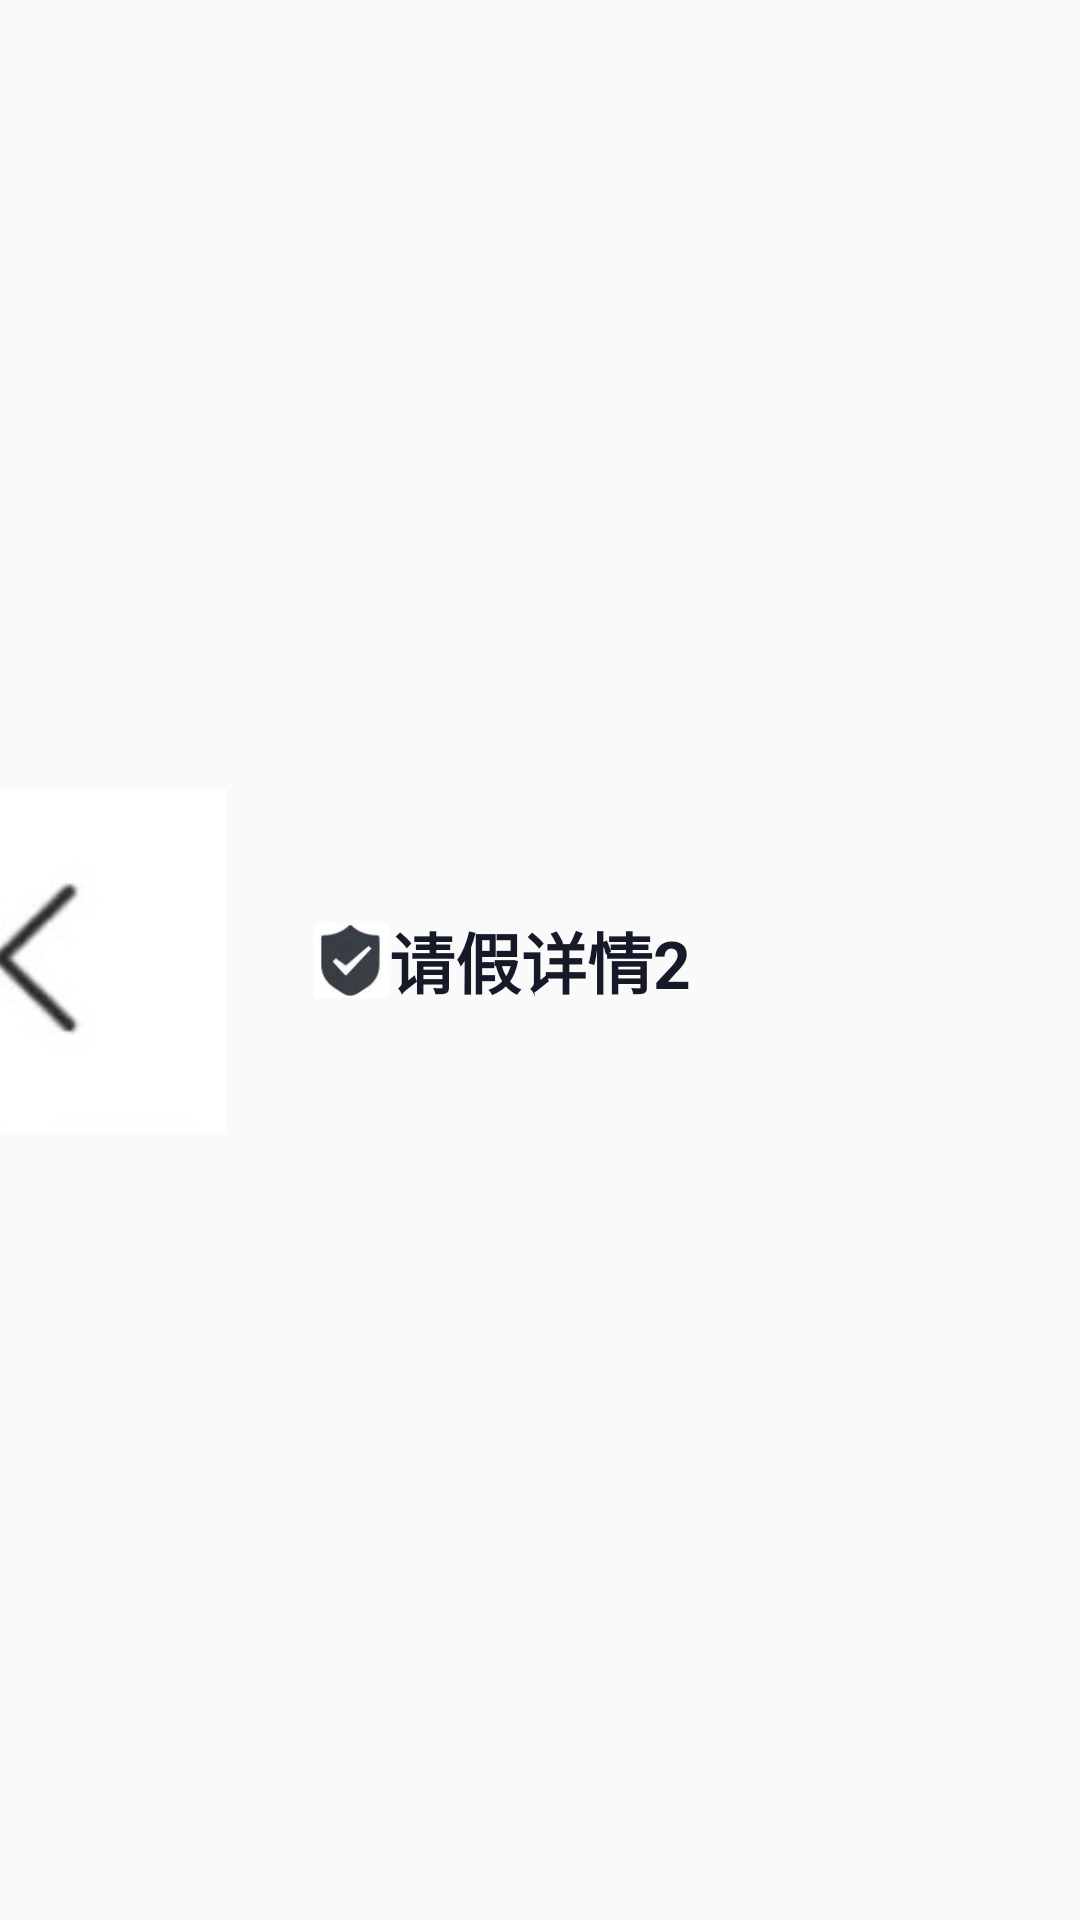

Write the Android layout XML for this screen, with the resource values it uses.
<!-- AndroidManifest.xml: application theme AppTheme -->
<!-- res/layout/actionbar_layout_detail.xml -->
<?xml version="1.0" encoding="utf-8"?>
<androidx.constraintlayout.widget.ConstraintLayout xmlns:android="http://schemas.android.com/apk/res/android"
    xmlns:app="http://schemas.android.com/apk/res-auto"
    xmlns:tools="http://schemas.android.com/tools"
    android:id="@+id/frameLayout3"
    android:layout_width="match_parent"
    android:layout_height="140px">

    <TextView
        android:id="@+id/bar_text"
        android:layout_width="wrap_content"
        android:layout_height="wrap_content"
        android:text="请假详情2"
        android:textAlignment="center"
        android:textColor="@color/detailcolor"
        android:textSize="22sp"
        android:textStyle="bold"
        app:layout_constraintBottom_toBottomOf="parent"
        app:layout_constraintEnd_toEndOf="parent"
        app:layout_constraintHorizontal_bias="0.5"
        app:layout_constraintStart_toEndOf="@+id/imageView6"
        app:layout_constraintStart_toStartOf="parent"
        app:layout_constraintTop_toTopOf="parent" />

    <androidx.constraintlayout.widget.Guideline
        android:id="@+id/guideline25"
        android:layout_width="wrap_content"
        android:layout_height="wrap_content"
        android:orientation="vertical"
        app:layout_constraintGuide_percent="0.29" />

    <ImageView
        android:id="@+id/imageView6"
        android:layout_width="25dp"
        android:layout_height="25dp"
        app:layout_constraintBottom_toBottomOf="parent"
        app:layout_constraintEnd_toStartOf="@+id/bar_text"
        app:layout_constraintHorizontal_bias="0.5"
        app:layout_constraintStart_toEndOf="@+id/imageView8"
        app:layout_constraintStart_toStartOf="@+id/guideline25"
        app:layout_constraintTop_toTopOf="parent"
        app:srcCompat="@drawable/tit" />

    <androidx.constraintlayout.widget.Guideline
        android:id="@+id/guideline26"
        android:layout_width="wrap_content"
        android:layout_height="wrap_content"
        android:orientation="vertical"
        app:layout_constraintGuide_begin="50dp" />

    <ImageView
        android:id="@+id/imageView8"
        android:layout_width="wrap_content"
        android:layout_height="wrap_content"
        app:layout_constraintBottom_toBottomOf="parent"
        app:layout_constraintEnd_toStartOf="@+id/guideline26"
        app:layout_constraintHorizontal_bias="0.61"
        app:layout_constraintStart_toStartOf="parent"
        app:layout_constraintTop_toTopOf="parent"
        app:srcCompat="@drawable/back" />


</androidx.constraintlayout.widget.ConstraintLayout>
<!-- resources referenced by this layout -->
<resources>
  <color name="detailcolor">#161A28</color>
  <!-- drawable back: jpg bitmap (drawable, 10209 bytes) -->
  <!-- drawable tit: jpg bitmap (drawable, 13381 bytes) -->
  <style name="AppTheme" parent="Theme.AppCompat.Light.NoActionBar">
          
          <item name="colorPrimary">@color/toolbarcolor</item>
          <item name="colorPrimaryDark">#E4E3E6</item>
          <item name="colorAccent">@color/colorAccent</item>
          <item name="actionMenuTextColor">@color/text_color</item>
  
      </style>
  <color name="toolbarcolor">#FFFFFF</color>
  <color name="colorAccent">#03DAC5</color>
  <color name="text_color">#3669ED</color>
</resources>
